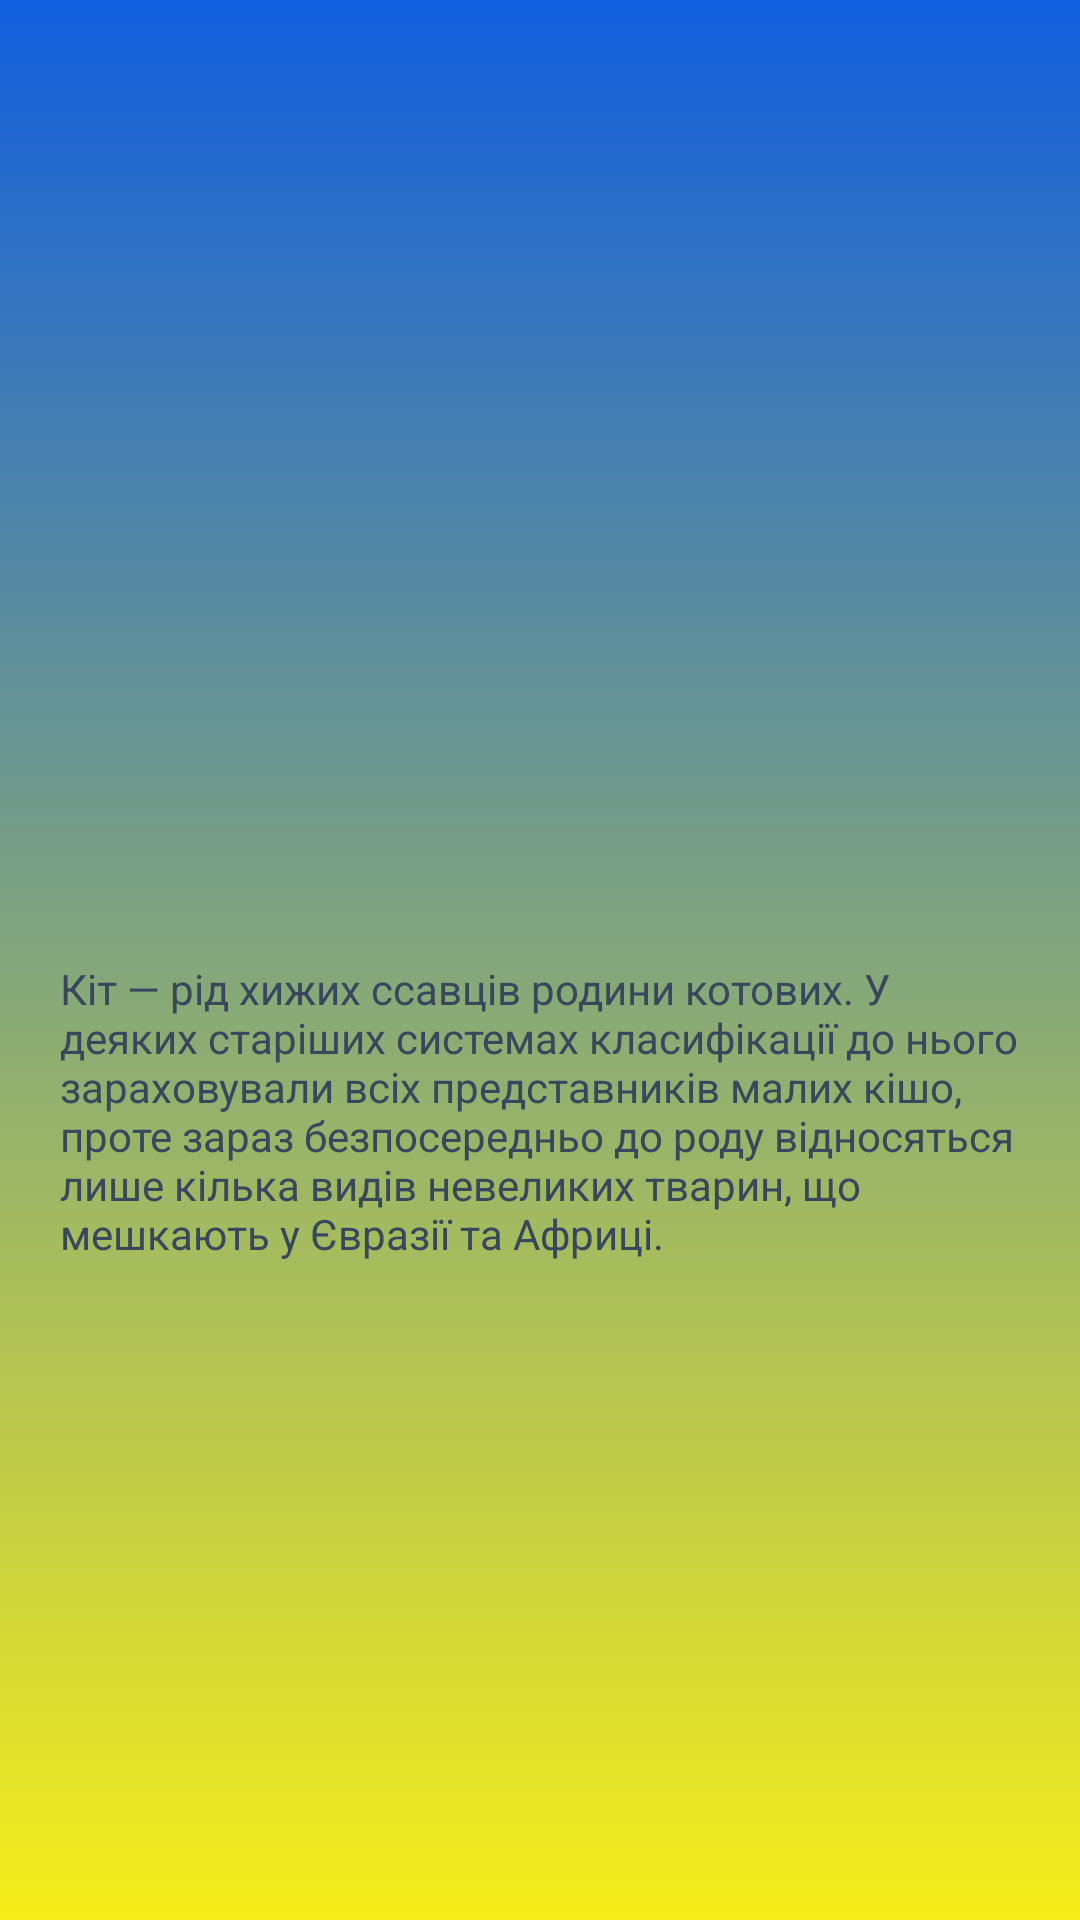

Produce the Android XML layout that renders to this screen, including the resource entries it uses.
<!-- AndroidManifest.xml: application theme Theme.MiniBrowserAndroid -->
<!-- res/layout/fragment_cats.xml -->
<?xml version="1.0" encoding="utf-8"?>
<FrameLayout xmlns:android="http://schemas.android.com/apk/res/android"
    xmlns:app="http://schemas.android.com/apk/res-auto"
    xmlns:tools="http://schemas.android.com/tools"
    android:layout_width="match_parent"
    android:layout_height="match_parent"
    android:background="@drawable/shape"
    tools:context=".CatsFragment">

    <ImageView
        android:id="@+id/imageView"
        android:layout_width="wrap_content"
        android:layout_height="265dp"
        android:scaleType="centerCrop"
        android:src="@drawable/cats" />

    <TextView
        android:id="@+id/textView"
        android:layout_width="wrap_content"
        android:layout_height="154dp"
        android:layout_marginTop="300dp"
        android:padding="20dp"
        android:text="@string/cats"
        android:textColor="@color/textEdit"
        android:textSize="14dp" />

</FrameLayout>
<!-- resources referenced by this layout -->
<resources>
  <color name="textEdit">#39475c</color>
  <!-- drawable shape (drawable) -->
  <?xml version="1.0" encoding="utf-8"?>
  <shape xmlns:android="http://schemas.android.com/apk/res/android">
      <gradient
          android:type="linear"
          android:angle="90"
  
          android:startColor="#f6ee19"
          android:endColor="#115ede" />
  </shape>
  <string name="cats">Кіт — рід хижих ссавців родини
          котових. У деяких старіших системах класифікації до нього
          зараховували всіх представників малих кішо, проте зараз
          безпосередньо до роду відносяться
          лише кілька видів невеликих тварин, що мешкають у Євразії та Африці. </string>
  <style name="Theme.MiniBrowserAndroid" parent="Theme.AppCompat.DayNight.NoActionBar">
          
          <item name="colorPrimary">@color/purple_500</item>
          <item name="colorPrimaryVariant">@color/purple_700</item>
          <item name="colorOnPrimary">@color/white</item>
          
          <item name="colorSecondary">@color/teal_200</item>
          <item name="colorSecondaryVariant">@color/teal_700</item>
          <item name="colorOnSecondary">@color/black</item>
          
          <item name="android:statusBarColor">?attr/colorPrimaryVariant</item>
          
      </style>
  <color name="purple_500">#FF6200EE</color>
  <color name="purple_700">#FF3700B3</color>
  <color name="white">#FFFFFFFF</color>
  <color name="teal_200">#FF03DAC5</color>
  <color name="teal_700">#FF018786</color>
  <color name="black">#FF000000</color>
</resources>
